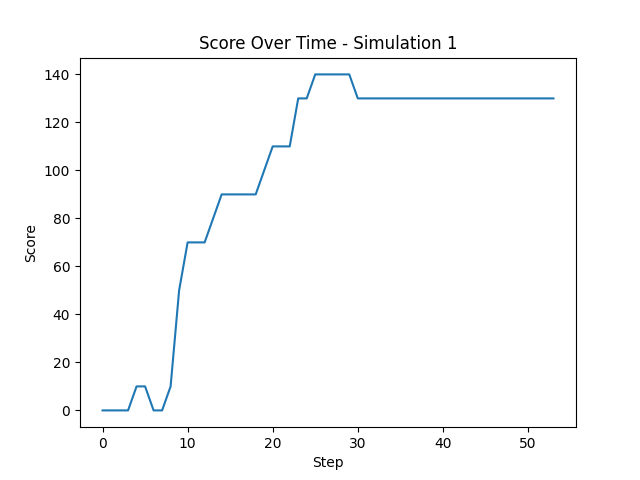

The data file committed next to this chart (first rows):
Step, Score
0, 0
1, 0
2, 0
3, 0
4, 10
5, 10
6, 0
7, 0
8, 10
9, 50
10, 70
11, 70
12, 70
13, 80
14, 90
15, 90
16, 90
17, 90
18, 90
19, 100
20, 110
21, 110
22, 110
23, 130
24, 130
25, 140
26, 140
27, 140
28, 140
29, 140
30, 130
31, 130
32, 130
33, 130
34, 130
35, 130
36, 130
37, 130
38, 130
39, 130
40, 130
41, 130
42, 130
43, 130
44, 130
45, 130
46, 130
47, 130
48, 130
49, 130
50, 130
51, 130
52, 130
53, 130
